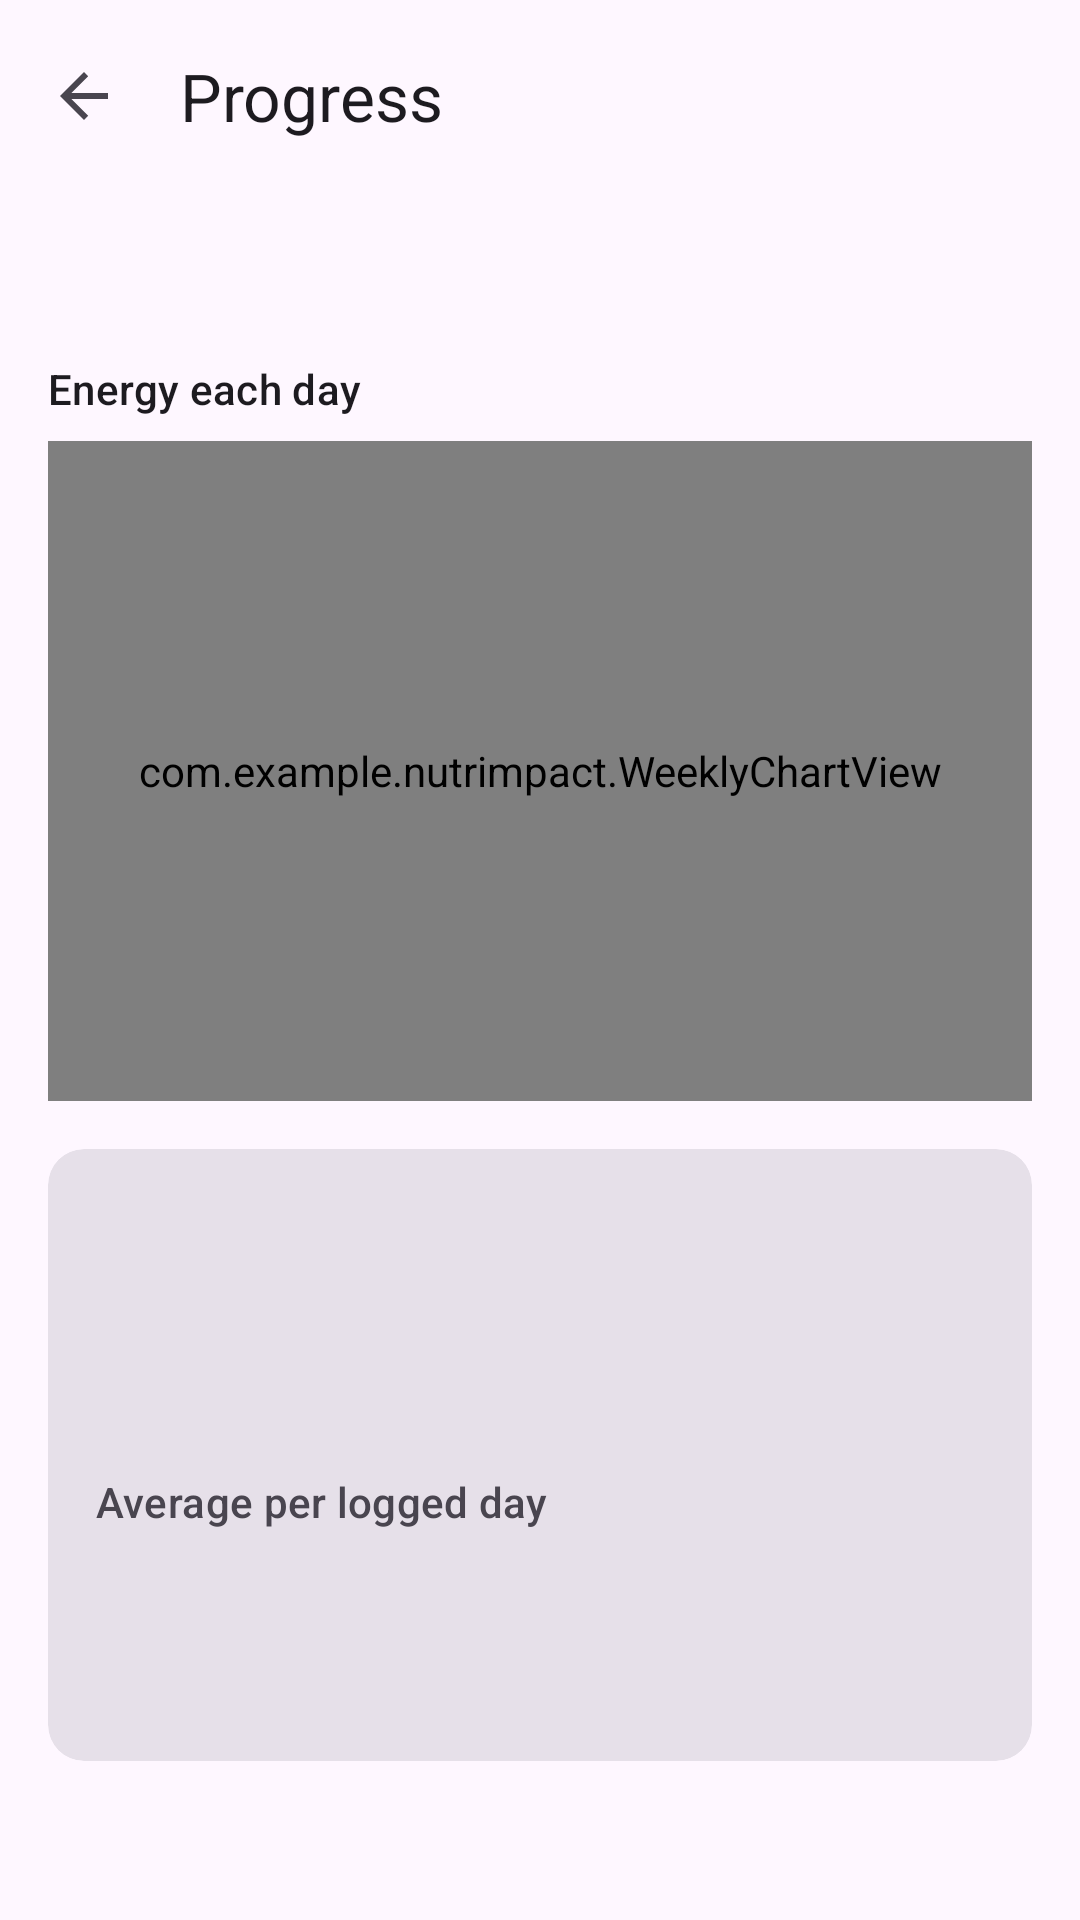

Produce the Android XML layout that renders to this screen, including the resource entries it uses.
<!-- AndroidManifest.xml: application theme Theme.Nutrimpact -->
<!-- res/layout/activity_progress.xml -->
<?xml version="1.0" encoding="utf-8"?>
<LinearLayout xmlns:android="http://schemas.android.com/apk/res/android"
    xmlns:app="http://schemas.android.com/apk/res-auto"
    xmlns:tools="http://schemas.android.com/tools"
    android:layout_width="match_parent"
    android:layout_height="match_parent"
    android:orientation="vertical"
    tools:context=".ProgressActivity">

    <com.google.android.material.appbar.MaterialToolbar
        android:id="@+id/toolbarProgress"
        android:layout_width="match_parent"
        android:layout_height="?attr/actionBarSize"
        app:navigationContentDescription="@string/add_food_back"
        app:navigationIcon="?attr/homeAsUpIndicator"
        app:title="@string/progress_title" />

    <ScrollView
        android:layout_width="match_parent"
        android:layout_height="match_parent">

        <LinearLayout
            android:layout_width="match_parent"
            android:layout_height="wrap_content"
            android:orientation="vertical"
            android:paddingBottom="16dp">

            
            <LinearLayout
                android:layout_width="match_parent"
                android:layout_height="wrap_content"
                android:gravity="center_vertical"
                android:orientation="horizontal"
                android:paddingHorizontal="4dp">

                <Button
                    android:id="@+id/buttonPreviousWeek"
                    style="@style/Widget.Material3.Button.IconButton"
                    android:layout_width="wrap_content"
                    android:layout_height="wrap_content"
                    android:contentDescription="@string/progress_previous_week"
                    app:icon="@drawable/ic_chevron_left" />

                <TextView
                    android:id="@+id/textWeekRange"
                    android:layout_width="0dp"
                    android:layout_height="wrap_content"
                    android:layout_weight="1"
                    android:accessibilityLiveRegion="polite"
                    android:gravity="center"
                    android:textAppearance="?attr/textAppearanceTitleMedium"
                    tools:text="10 Nov – 16 Nov" />

                <Button
                    android:id="@+id/buttonNextWeek"
                    style="@style/Widget.Material3.Button.IconButton"
                    android:layout_width="wrap_content"
                    android:layout_height="wrap_content"
                    android:contentDescription="@string/progress_next_week"
                    app:icon="@drawable/ic_chevron_right" />

            </LinearLayout>

            <TextView
                android:layout_width="match_parent"
                android:layout_height="wrap_content"
                android:layout_marginHorizontal="16dp"
                android:layout_marginTop="8dp"
                android:accessibilityHeading="true"
                android:text="@string/progress_chart_heading"
                android:textAppearance="?attr/textAppearanceTitleSmall" />

            <com.example.nutrimpact.WeeklyChartView
                android:id="@+id/chartWeek"
                android:layout_width="match_parent"
                android:layout_height="220dp"
                android:layout_marginHorizontal="16dp"
                android:layout_marginTop="8dp" />

            
            <com.google.android.material.card.MaterialCardView
                android:id="@+id/cardSummary"
                style="@style/Widget.Material3.CardView.Filled"
                android:layout_width="match_parent"
                android:layout_height="wrap_content"
                android:layout_marginHorizontal="16dp"
                android:layout_marginTop="16dp">

                <LinearLayout
                    android:layout_width="match_parent"
                    android:layout_height="wrap_content"
                    android:orientation="vertical"
                    android:padding="16dp">

                    <TextView
                        android:id="@+id/textAverage"
                        android:layout_width="match_parent"
                        android:layout_height="wrap_content"
                        android:textAppearance="?attr/textAppearanceTitleLarge"
                        android:textColor="?attr/colorPrimary"
                        tools:text="1,850 kcal a day on average" />

                    <TextView
                        android:id="@+id/textDaysLogged"
                        android:layout_width="match_parent"
                        android:layout_height="wrap_content"
                        android:layout_marginTop="2dp"
                        android:textAppearance="?attr/textAppearanceBodyMedium"
                        android:textColor="?attr/colorOnSurfaceVariant"
                        tools:text="Based on 5 of 7 days logged" />

                    <TextView
                        android:id="@+id/textWithinGoal"
                        android:layout_width="match_parent"
                        android:layout_height="wrap_content"
                        android:layout_marginTop="8dp"
                        android:textAppearance="?attr/textAppearanceBodyLarge"
                        tools:text="Within your goal on 3 of 5 days" />

                    <TextView
                        android:layout_width="match_parent"
                        android:layout_height="wrap_content"
                        android:layout_marginTop="12dp"
                        android:text="@string/progress_macros_heading"
                        android:textAppearance="?attr/textAppearanceLabelLarge"
                        android:textColor="?attr/colorOnSurfaceVariant" />

                    <TextView
                        android:id="@+id/textAverageProtein"
                        android:layout_width="match_parent"
                        android:layout_height="wrap_content"
                        android:layout_marginTop="4dp"
                        android:textAppearance="?attr/textAppearanceBodyMedium"
                        tools:text="Protein: 62g (goal 50g)" />

                    <TextView
                        android:id="@+id/textAverageCarbs"
                        android:layout_width="match_parent"
                        android:layout_height="wrap_content"
                        android:textAppearance="?attr/textAppearanceBodyMedium"
                        tools:text="Carbs: 210g (goal 260g)" />

                    <TextView
                        android:id="@+id/textAverageFat"
                        android:layout_width="match_parent"
                        android:layout_height="wrap_content"
                        android:textAppearance="?attr/textAppearanceBodyMedium"
                        tools:text="Fat: 64g (goal 70g)" />

                </LinearLayout>

            </com.google.android.material.card.MaterialCardView>

            <TextView
                android:id="@+id/textProgressEmpty"
                android:layout_width="match_parent"
                android:layout_height="wrap_content"
                android:gravity="center"
                android:padding="24dp"
                android:text="@string/progress_empty"
                android:textAppearance="?attr/textAppearanceBodyLarge"
                android:textColor="?attr/colorOnSurfaceVariant"
                android:visibility="gone" />

        </LinearLayout>

    </ScrollView>

</LinearLayout>
<!-- resources referenced by this layout -->
<resources>
  <!-- drawable ic_chevron_left (drawable) -->
  <?xml version="1.0" encoding="utf-8"?>
  <vector xmlns:android="http://schemas.android.com/apk/res/android"
      android:width="24dp"
      android:height="24dp"
      android:autoMirrored="true"
      android:tint="?attr/colorControlNormal"
      android:viewportWidth="24"
      android:viewportHeight="24">
      <path
          android:fillColor="@android:color/white"
          android:pathData="M15.41,7.41L14,6l-6,6 6,6 1.41,-1.41L10.83,12z" />
  </vector>
  <!-- drawable ic_chevron_right (drawable) -->
  <?xml version="1.0" encoding="utf-8"?>
  <vector xmlns:android="http://schemas.android.com/apk/res/android"
      android:width="24dp"
      android:height="24dp"
      android:autoMirrored="true"
      android:tint="?attr/colorControlNormal"
      android:viewportWidth="24"
      android:viewportHeight="24">
      <path
          android:fillColor="@android:color/white"
          android:pathData="M10,6L8.59,7.41 13.17,12l-4.58,4.59L10,18l6,-6z" />
  </vector>
  <string name="add_food_back">Back</string>
  <string name="progress_chart_heading">Energy each day</string>
  <string name="progress_empty">Nothing logged in this week.</string>
  <string name="progress_macros_heading">Average per logged day</string>
  <string name="progress_next_week">Next week</string>
  <string name="progress_previous_week">Previous week</string>
  <string name="progress_title">Progress</string>
  <style name="Theme.Nutrimpact" parent="Base.Theme.Nutrimpact" />
  <style name="Base.Theme.Nutrimpact" parent="Theme.Material3.DayNight.NoActionBar">
          
          
      </style>
</resources>
